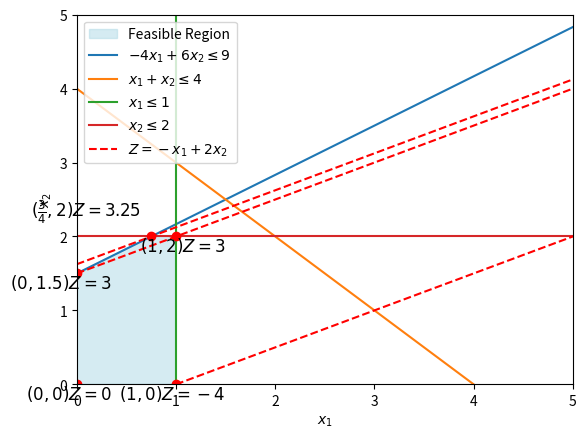

Python code for this plot:
import matplotlib.pyplot as plt

# Create the figure and axis
fig, ax = plt.subplots()

# Set axis labels using LaTeX for subscript formatting
ax.set_xlabel(r"$x_1$")
ax.set_ylabel(r"$x_2$")


ax.set_xlim(0, 5)
ax.set_ylim(0, 5)
# Define points for the region
x_points = [0,0, 3/4,1,1]  # x-coordinates of the polygon
y_points = [0,1.5,2,2,0]  # y-coordinates of the polygon
ax.spines['bottom'].set_position(('data', 0))
# Fill the region using the points
ax.fill(x_points, y_points, color='lightblue', alpha=0.5, label="Feasible Region")

# Plot the boundary lines for clarity
ax.plot([0, 5], [9/6, 29/6], label=r"$  -4x_1 + 6x_2 \leq 9$")
ax.plot([0, 4], [4, 0], label=r"$ x_1 + x_2 \leq 4$")
ax.plot([1, 1], [0, 5], label=r"$ x_1 \leq 1$")
ax.plot([0, 5], [2, 2], label=r"$ x_2 \leq 2$")

ax.plot([1,5], [0, 2]  , color='red', linestyle='--')

ax.plot([0,5], [1.5, 4]  , label=r"$Z = -x_1 + 2x_2 $",color='red', linestyle='--')

ax.plot([0,5], [3.25/2, 8.25/2]  , color='red', linestyle='--')


ax.plot(0, 1.5, 'ro') 
ax.plot(1, 0, 'ro') 
ax.plot(0, 0, 'ro')  
ax.plot(1, 2, 'ro')  
ax.plot(3/4, 2, 'ro')  

ax.text(1.5, 1.75, r"$(1, 2) Z = 3 $", fontsize=12, ha='right', va='bottom')

ax.text(0.65, 2.15, r"$(\frac{3}{4}, 2) Z = 3.25 $", fontsize=12, ha='right', va='bottom')

ax.text(0.35, -0.25, r"$(0, 0)Z = 0 $", fontsize=12, ha='right', va='bottom')

ax.text(0.35, 1.25, r"$(0, 1.5)Z = 3 $", fontsize=12, ha='right', va='bottom')

ax.text(1.5, -0.25, r"$(1, 0) Z = -4 $", fontsize=12, ha='right', va='bottom')




# Add a legend
ax.legend()

# Show the plot
plt.show()
fig.savefig("ex2.3.pdf")
